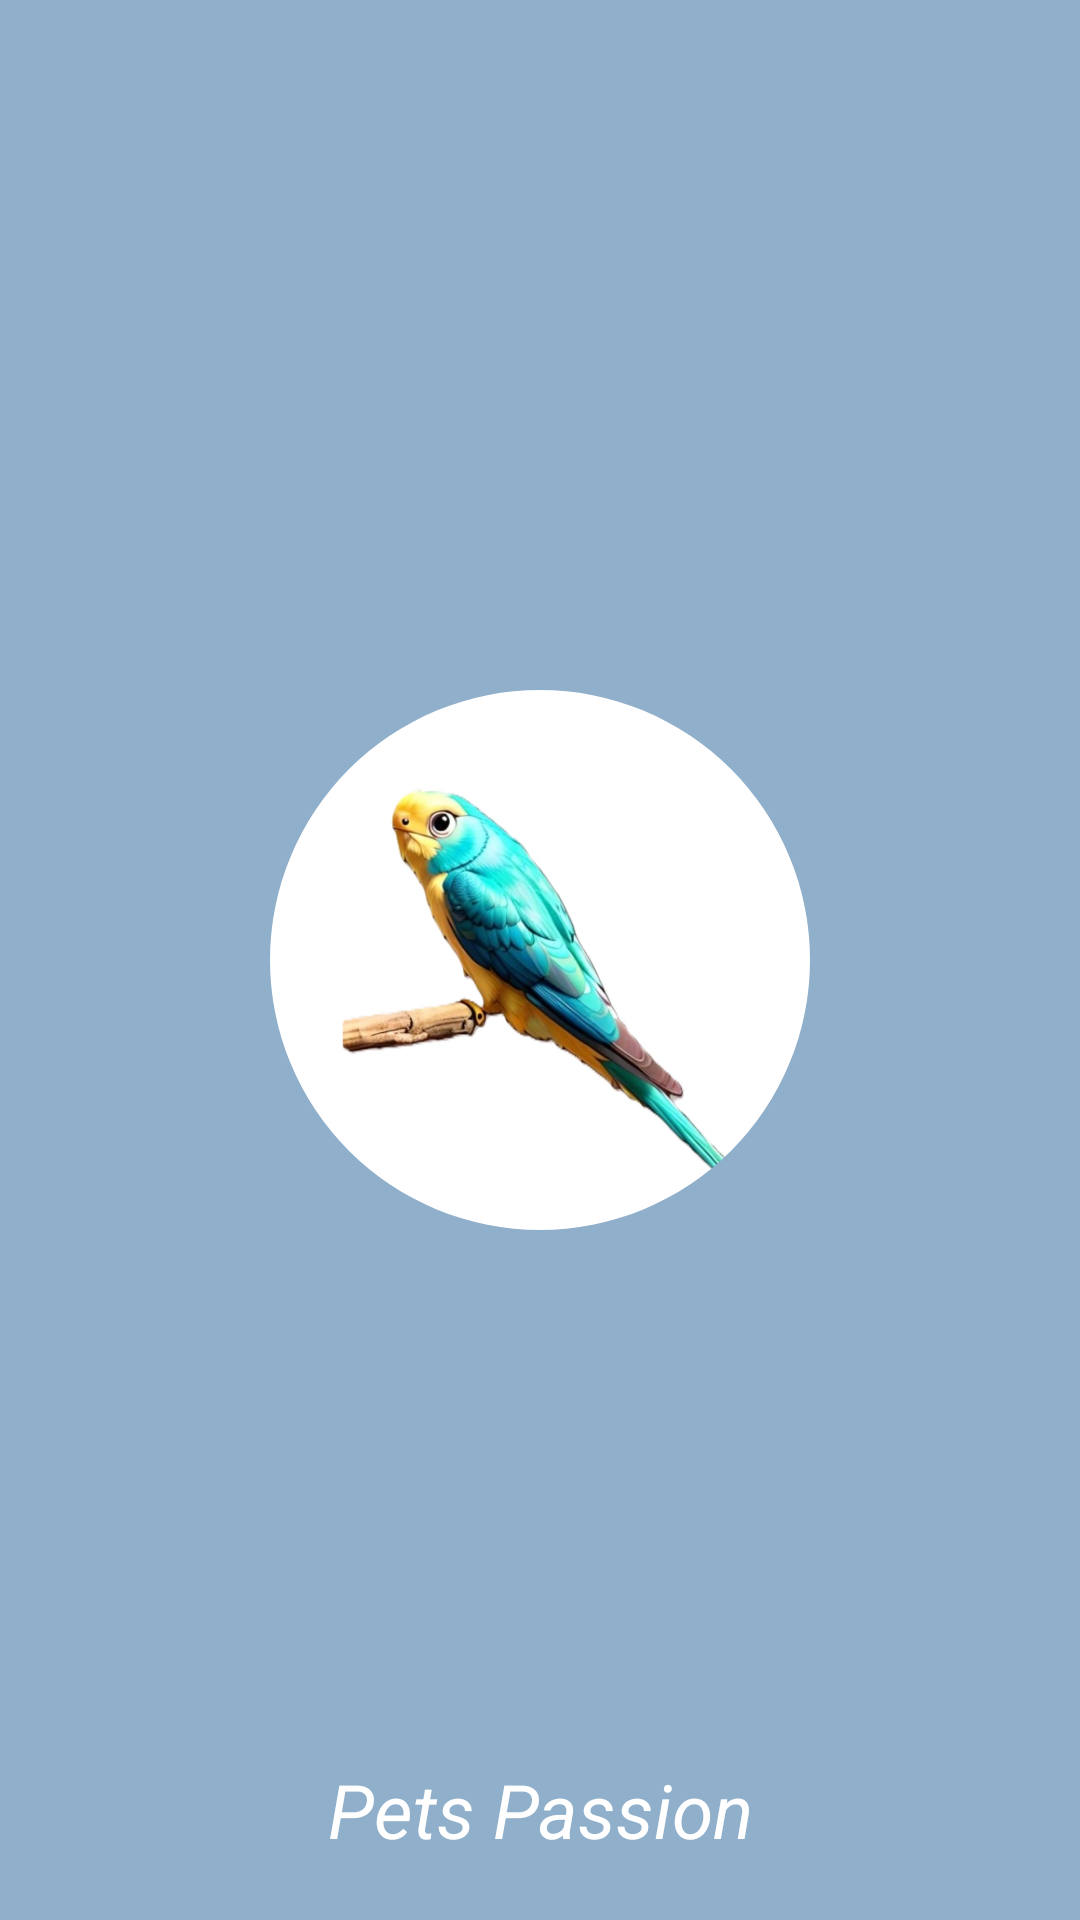

Here is an Android app screen rendered from its layout file. Give the layout XML and the strings, colors and styles it references.
<!-- AndroidManifest.xml: application theme Theme.PetsPassion -->
<!-- res/layout/activity_main.xml -->
<RelativeLayout xmlns:android="http://schemas.android.com/apk/res/android"
    xmlns:app="http://schemas.android.com/apk/res-auto"
    xmlns:tools="http://schemas.android.com/tools"
    android:layout_width="match_parent"
    android:layout_height="match_parent"
    android:background="@color/adminHome"
    tools:context=".MainActivity">

    <LinearLayout
        android:layout_width="match_parent"
        android:layout_height="wrap_content"
        android:gravity="center"
        android:layout_centerInParent="true">

        <com.google.android.material.imageview.ShapeableImageView
            android:id="@+id/image_profile"
            android:layout_width="180dp"
            android:layout_height="180dp"
            android:scaleType="centerCrop"
            android:src="@drawable/birdss"
            app:shapeAppearanceOverlay="@style/roundedImageView" />
    </LinearLayout>

    <TextView
        android:layout_width="match_parent"
        android:layout_height="wrap_content"
        android:text="@string/admin_title"
        android:layout_alignParentBottom="true"
        android:layout_marginBottom="20dp"
        android:gravity="center"
        android:textStyle="italic"
        android:textColor="#FFFFFF"
        android:textSize="25sp" />

</RelativeLayout>
<!-- resources referenced by this layout -->
<resources>
  <color name="adminHome">#8FAFCA</color>
  <!-- drawable birdss: jpg bitmap (drawable, 81216 bytes) -->
  <string name="admin_title">Pets Passion</string>
  <style name="roundedImageView">
          <item name="cornerFamily">rounded</item>
          <item name="cornerSize">50%</item>
  
      </style>
  <style name="Theme.PetsPassion" parent="Base.Theme.PetsPassion" />
  <style name="Base.Theme.PetsPassion" parent="Theme.AppCompat.Light.NoActionBar">
          
          
          <item name="android:windowIsTranslucent">true</item>
      </style>
</resources>
